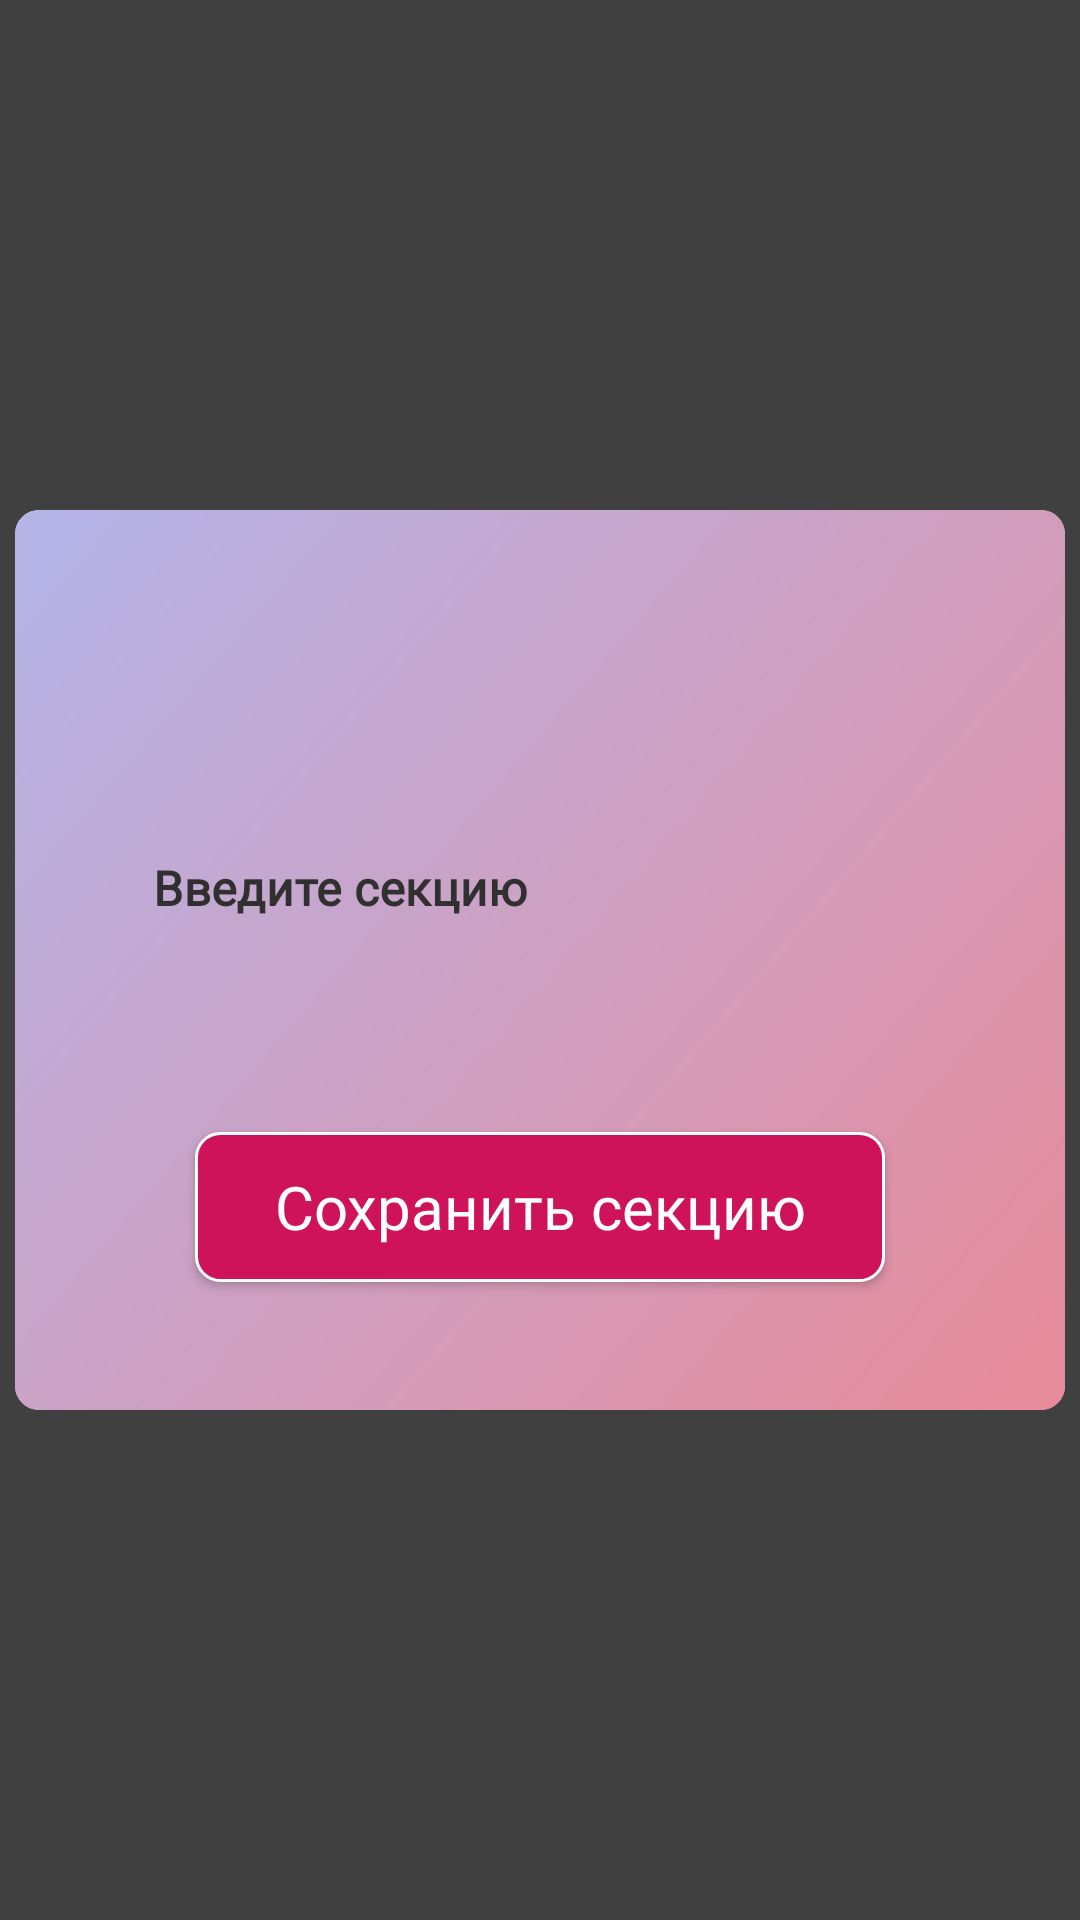

Write the Android layout XML for this screen, with the resource values it uses.
<!-- AndroidManifest.xml: application theme Theme.BeautyShop -->
<!-- res/layout/dialog_page_section.xml -->
<?xml version="1.0" encoding="utf-8"?>
<LinearLayout xmlns:android="http://schemas.android.com/apk/res/android"
    xmlns:app="http://schemas.android.com/apk/res-auto"
    android:id="@+id/rootView"
    android:layout_width="match_parent"
    android:layout_height="match_parent"
    android:background="@color/dialog_background"
    android:clickable="true"
    android:focusable="true"
    android:gravity="center">

    <androidx.cardview.widget.CardView
        android:layout_width="350dp"
        android:layout_height="300dp"
        android:layout_gravity="center"
        app:cardCornerRadius="8dp"
        app:cardElevation="0dp">

        <RelativeLayout
            android:layout_width="match_parent"
            android:layout_height="match_parent"
            android:background="@drawable/bg_gradient"
            android:orientation="vertical">

            <androidx.appcompat.widget.AppCompatImageView
                android:id="@+id/btnRemoveSection"
                android:layout_width="40dp"
                android:layout_height="40dp"
                android:layout_alignParentEnd="true"
                android:layout_margin="10dp"
                android:tint="@color/red"
                app:srcCompat="@drawable/ic_delete" />

            <com.google.android.material.textfield.TextInputLayout
                android:id="@+id/layoutSectionName"
                android:layout_width="match_parent"
                android:layout_height="wrap_content"
                android:layout_below="@id/btnRemoveSection"
                android:layout_marginHorizontal="30dp"
                android:layout_marginTop="20dp"
                android:paddingVertical="8dp"
                android:textColorHint="@color/black"
                app:boxBackgroundMode="none"
                app:errorEnabled="true">

                <androidx.appcompat.widget.AppCompatEditText
                    android:id="@+id/etSectionName"
                    android:layout_width="match_parent"
                    android:layout_height="55dp"
                    android:background="@drawable/bg_edit_text"
                    android:fontFamily="@font/finlandica_regular"
                    android:hint="@string/enter_section_name"
                    android:inputType="textPersonName"
                    android:paddingHorizontal="20dp"
                    android:paddingVertical="10dp"
                    android:textColor="@color/black"
                    android:textColorHint="@color/green"
                    android:textStyle="bold" />
            </com.google.android.material.textfield.TextInputLayout>

            <androidx.appcompat.widget.AppCompatButton
                android:id="@+id/btnSaveSection"
                android:layout_width="match_parent"
                android:layout_height="50dp"
                android:layout_below="@id/layoutSectionName"
                android:layout_marginHorizontal="60dp"
                android:layout_marginTop="25dp"
                android:background="@drawable/bg_button"
                android:clickable="true"
                android:focusable="true"
                android:fontFamily="@font/finlandica_regular"
                android:text="@string/save_section"
                android:textAllCaps="false"
                android:textColor="@color/white"
                android:textSize="20sp" />
            
        </RelativeLayout>

    </androidx.cardview.widget.CardView>

</LinearLayout>
<!-- resources referenced by this layout -->
<resources>
  <color name="black">#303030</color>
  <color name="dialog_background">#BF000000</color>
  <color name="green">#4AE15A</color>
  <color name="red">#F53021</color>
  <color name="white">#FFFFFF</color>
  <!-- drawable bg_button (drawable) -->
  <?xml version="1.0" encoding="utf-8"?>
  <shape xmlns:android="http://schemas.android.com/apk/res/android">
      <solid android:color="@color/brand_color" />
      <corners android:radius="8dp" />
      <stroke
          android:width="1dp"
          android:color="@color/white" />
  </shape>
  <!-- drawable bg_gradient (drawable) -->
  <?xml version="1.0" encoding="utf-8"?>
  <shape xmlns:android="http://schemas.android.com/apk/res/android">
      <gradient
          android:startColor="@color/pink"
          android:endColor="@color/purple"
          android:angle="135" />
  </shape>
  <string name="add_master">Назначить мастера</string>
  <string name="enter_section_name">Введите секцию</string>
  <string name="save_section">Сохранить секцию</string>
  <style name="Theme.BeautyShop" parent="Theme.MaterialComponents.DayNight.DarkActionBar" />
  <color name="brand_color">#CE135A</color>
  <color name="pink">#E88B9A</color>
  <color name="purple">#B4B5E9</color>
</resources>
